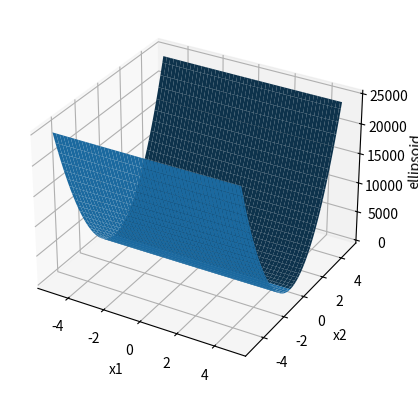
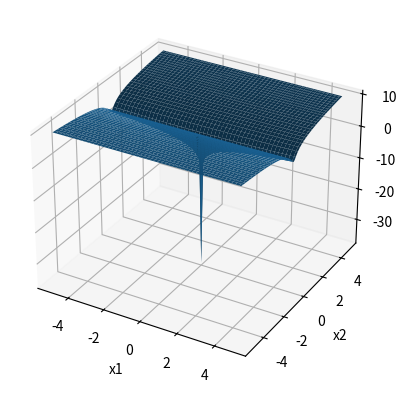

Reproduce these figures in Python, in order.
import numpy as np
import matplotlib.pyplot as plt
from mpl_toolkits import mplot3d


# x is an array
def ellipsoid(x, alpha=1000):
    d = len(x)
    res = 0
    for i in range(d):
        res += alpha**(i/(d-1)) * x[i]**2
    return res


def ellipsoid_d1(x, alpha=1000):
    d = len(x)
    res = []
    for i in range(d):
        res.append(2 * alpha**(i/(d-1)) * x[i])
    return res


def ellipsoid_d2(x, alpha=1000):
    d = len(x)
    res = []
    for i in range(d):
        tmp = []
        for j in range(d):
            if i == j:
                tmp.append(2 * alpha ** (i / (d - 1)))
            else:
                tmp.append(0)
        res.append(tmp)
    return res


def log_ellipsoid(x, alpha=1000, epsilon=1e-16):
    elli = ellipsoid(x, alpha)
    return np.log(epsilon+elli)


def log_ellipsoid_d1(x, alpha=1000, epsilon=1e-16):
    d = len(x)
    elli = ellipsoid(x, alpha)
    res = []
    for i in range(d):
        res.append((2*alpha**(i/(d-1))*x[i])/(epsilon+elli))
    return res


def log_ellipsoid_d2(x, alpha=1000, epsilon=1e-16):
    d = len(x)
    res = []
    elli = ellipsoid(x, alpha)
    for i in range(d):
        tmp = []
        for j in range(d):
            if i == j:
                tmp.append((2*alpha**(i/(d-1))*(epsilon+elli)
                           - (2*alpha**(i/(d-1))*x[i])**2)/(epsilon+elli)**2)
            else:
                tmp.append((-2*alpha**(i/(d-1))*x[i] * 2*alpha**(j/(d-1))*x[j])
                           / (epsilon+elli)**2)
        res.append(tmp)
    return res


def plotting(x, y, z, name, st=0.1):
    fig = plt.figure()
    ax = fig.add_subplot(projection='3d')
    xx = np.arange(-x, x, step=st)
    yy = np.arange(-y, y, step=st)
    Y, X = np.meshgrid(xx, yy)
    # print(X, Y)
    Z = np.array(z)
    Z = np.reshape(Z, [2*int(x/st), 2*int(y/st)])
    print(Z)
    ax.plot_surface(X, Y, Z)

    ax.set_xlabel('x1')
    ax.set_ylabel('x2')
    ax.set_zlabel(name)
    # plt.show()


def test1():
    x = []
    for x1 in range(-50, 50):
        for x2 in range(-50, 50):
            x.append([x1/10.0, x2/10.0])
    x = np.array(x)
    res = list(map(ellipsoid, x))
    # print(ellipsoid([-5, -4.9]))
    plotting(5, 5, res, "ellipsoid")


def test2():
    x = []
    for x1 in range(-50, 50):
        for x2 in range(-50, 50):
            x.append([x1/10.0, x2/10.0])
    x = np.array(x)
    res = list(map(log_ellipsoid, x))
    plotting(5, 5, res, "log_ellipsoid")


test1()
test2()

plt.show()

print(log_ellipsoid_d1([1, 2, 3]))
print(log_ellipsoid_d2([1, 2, 3]))
